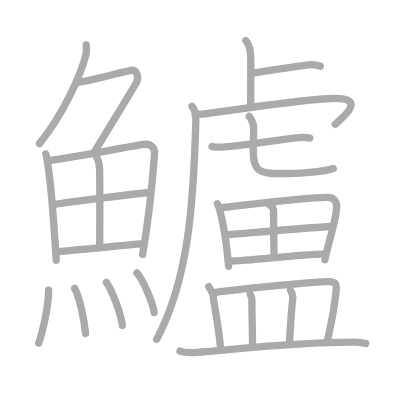
t = 0.00 s
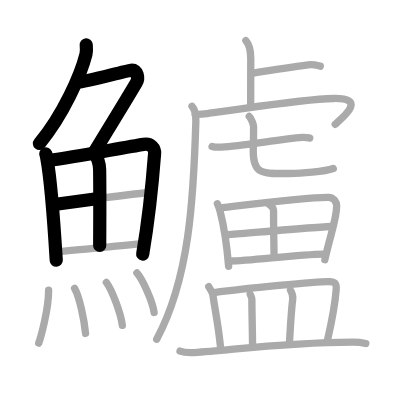
t = 5.40 s
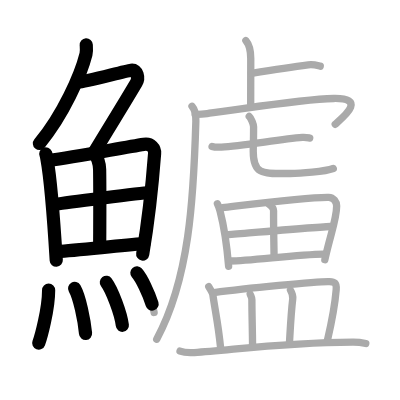
t = 10.80 s
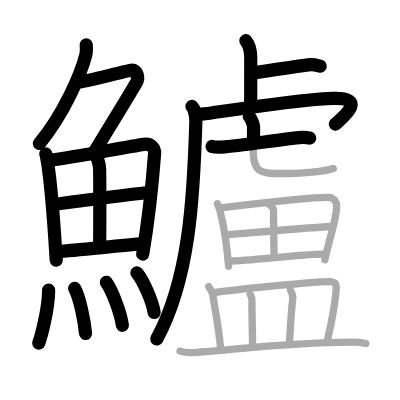
t = 16.20 s
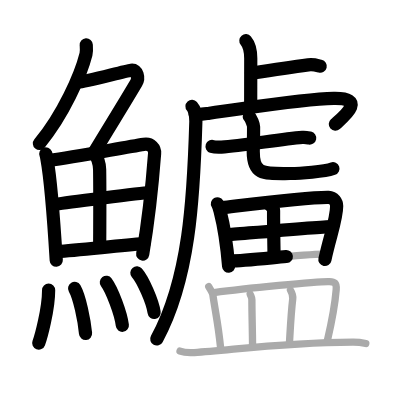
t = 21.60 s
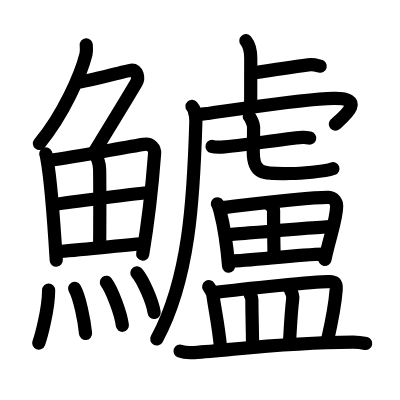
t = 27.00 s

The animated SVG that drew these frames (rendered in a browser with its animation timeline set to each time). Animation: 27 SMIL elements (animate=27); one cycle of 27.00 s.

<?xml version="1.0" standalone="no"?>
<!DOCTYPE svg PUBLIC "-//W3C//DTD SVG 1.1//EN"   "http://www.w3.org/Graphics/SVG/1.1/DTD/svg11.dtd">
<svg width="400px" height="400px"  version="1.1" xmlns="http://www.w3.org/2000/svg">
  <defs>
    <marker id="Triangle" viewBox="0 0 10 10" refX="0" refY="5" markerUnits="strokeWidth" markerWidth="3" style="stroke-opacity:0%;fill:#aaaaaa;" markerHeight="2" orient="auto">
      <path d="M 0 0 L 10 5 L 0 10 z" />
    </marker>
    
    <marker id="Arrow" viewBox="0 0 10 10" refX="5" refY="5" markerUnits="strokeWidth" markerWidth="1.8" style="stroke-opacity:0%;fill:#770000;" markerHeight="2" orient="auto">
      <path d="M 0 4 L 6 4 L 4 1 L 10 5 L 4 9 L 6 6 L 0 6 z" />
        <circle cx="5" cy="5" r="5" />
      </marker>
    
    <marker id="TriangleRed" viewBox="0 0 10 10" refX="0" refY="5" markerUnits="strokeWidth" markerWidth="3" style="stroke-opacity:0%;fill:#CC0000;" markerHeight="2" orient="auto">
      <path d="M 0 0 L 10 5 L 0 10 z" />
    </marker>
    
    <marker id="ArrowRed" viewBox="0 0 10 10" refX="5" refY="5" markerUnits="strokeWidth" markerWidth="1.8" style="stroke-opacity:0%;fill:#CC0000;" markerHeight="2" orient="auto">
      <path d="M 0 4 L 6 4 L 4 1 L 10 5 L 4 9 L 6 6 L 0 6 z" />
        <circle cx="5" cy="5" r="5" />
      </marker>
    
  </defs>
  
  <path style="fill:#ffffff; fill-opacity:100%; fill-rule:evenodd; stroke-width:0;" d="M 0 0 L 400px 0 L 400px 400px L 0 400px L 0 0" />

  <g transform="scale(3.6697247706422 3.6697247706422)">
<path style="fill:none; fill-opacity:0%; fill-rule:evenodd; stroke:#aaaaaa; stroke-opacity:100%; stroke-width: 1.5pt; stroke-linejoin:round; stroke-linecap:round;" d="M23.5 12.25c0.04 0.63 0.15 1.65-0.07 2.54C22 20.5 17.25 31.25 10.74 39.12"></path>
<path style="fill:none; fill-opacity:0%; fill-rule:evenodd; stroke:#aaaaaa; stroke-opacity:100%; stroke-width: 1.5pt; stroke-linejoin:round; stroke-linecap:round;" d="M21.39 22.38c1.93 0 12.32-2.94 14.35-3.23c1.74-0.25 2.13 2.17 1.41 3.4c-3.05 5.19-6.48 10.66-11.45 18.9"></path>
<path style="fill:none; fill-opacity:0%; fill-rule:evenodd; stroke:#aaaaaa; stroke-opacity:100%; stroke-width: 1.5pt; stroke-linejoin:round; stroke-linecap:round;" d="M12.47 41.95c0.21 0.49 0.21 0.83 0.33 1.44c0.94 5.03 1.95 18.2 2.53 27.53"></path>
<path style="fill:none; fill-opacity:0%; fill-rule:evenodd; stroke:#aaaaaa; stroke-opacity:100%; stroke-width: 1.5pt; stroke-linejoin:round; stroke-linecap:round;" d="M13.45 43.72c7.31-0.94 20.3-3.56 25.75-4.38c2-0.3 3.03 1.11 2.93 2.48c-0.38 5.01-1.65 18.16-3.26 27.51"></path>
<path style="fill:none; fill-opacity:0%; fill-rule:evenodd; stroke:#aaaaaa; stroke-opacity:100%; stroke-width: 1.5pt; stroke-linejoin:round; stroke-linecap:round;" d="M25.66 41.85c0.83 0.66 1.46 2.72 1.49 4.33c0.11 7.12 0.02 17.19 0.02 20.71"></path>
<path style="fill:none; fill-opacity:0%; fill-rule:evenodd; stroke:#aaaaaa; stroke-opacity:100%; stroke-width: 1.5pt; stroke-linejoin:round; stroke-linecap:round;" d="M15.27 55.64c2.38-0.38 23.29-3.08 25.26-3.19"></path>
<path style="fill:none; fill-opacity:0%; fill-rule:evenodd; stroke:#aaaaaa; stroke-opacity:100%; stroke-width: 1.5pt; stroke-linejoin:round; stroke-linecap:round;" d="M15.71 68.52c5.26-0.31 16.24-1.56 23.51-2.12"></path>
<path style="fill:none; fill-opacity:0%; fill-rule:evenodd; stroke:#aaaaaa; stroke-opacity:100%; stroke-width: 1.5pt; stroke-linejoin:round; stroke-linecap:round;" d="M13.25 79.07c0 5.23-2.14 12.94-2.7 14.43"></path>
<path style="fill:none; fill-opacity:0%; fill-rule:evenodd; stroke:#aaaaaa; stroke-opacity:100%; stroke-width: 1.5pt; stroke-linejoin:round; stroke-linecap:round;" d="M20.33 78.58c1.35 2.32 2.64 8.69 2.98 12.29"></path>
<path style="fill:none; fill-opacity:0%; fill-rule:evenodd; stroke:#aaaaaa; stroke-opacity:100%; stroke-width: 1.5pt; stroke-linejoin:round; stroke-linecap:round;" d="M28.98 76.94c1.54 2.07 3.97 8.5 4.36 11.71"></path>
<path style="fill:none; fill-opacity:0%; fill-rule:evenodd; stroke:#aaaaaa; stroke-opacity:100%; stroke-width: 1.5pt; stroke-linejoin:round; stroke-linecap:round;" d="M37.3 74.37c1.66 1.9 4.28 7.82 4.7 10.78"></path>
<path style="fill:none; fill-opacity:0%; fill-rule:evenodd; stroke:#aaaaaa; stroke-opacity:100%; stroke-width: 1.5pt; stroke-linejoin:round; stroke-linecap:round;" d="M67 11.08c0.75 0.88 1.33 1.92 1.33 4.85c0 5.7-0.02 7.96-0.02 12.75"></path>
<path style="fill:none; fill-opacity:0%; fill-rule:evenodd; stroke:#aaaaaa; stroke-opacity:100%; stroke-width: 1.5pt; stroke-linejoin:round; stroke-linecap:round;" d="M68.52 19.97c4.64-0.75 10.77-1.71 15.47-2.3c1.55-0.19 2.5 0.18 3.28 0.36"></path>
<path style="fill:none; fill-opacity:0%; fill-rule:evenodd; stroke:#aaaaaa; stroke-opacity:100%; stroke-width: 1.5pt; stroke-linejoin:round; stroke-linecap:round;" d="M52.32 28.97c0.5 0.56 1.11 2.11 1.05 4.12C52.75 54.25 51.59 76 42.7 92.42"></path>
<path style="fill:none; fill-opacity:0%; fill-rule:evenodd; stroke:#aaaaaa; stroke-opacity:100%; stroke-width: 1.5pt; stroke-linejoin:round; stroke-linecap:round;" d="M53.19 31.1c0.88 0.18 1.61 0.05 3.89-0.25c10.42-1.35 25.18-3.86 33.85-4.02c9.14-0.17 2.69 4.99 0.42 7.03"></path>
<path style="fill:none; fill-opacity:0%; fill-rule:evenodd; stroke:#aaaaaa; stroke-opacity:100%; stroke-width: 1.5pt; stroke-linejoin:round; stroke-linecap:round;" d="M57.79 39.9c0.57 0.19 1.97 0.22 2.54 0.19c5.71-0.29 15.91-2.17 22.07-2.65c0.95-0.07 1.52 0.09 2 0.19"></path>
<path style="fill:none; fill-opacity:0%; fill-rule:evenodd; stroke:#aaaaaa; stroke-opacity:100%; stroke-width: 1.5pt; stroke-linejoin:round; stroke-linecap:round;" d="M67.92 31.75c0.51 0.44 1.18 2.17 1.18 2.79c0 4.89-0.09 4.55-0.09 6.74c0 6.49 2.81 6 10.07 6c2.7 0 9.41-0.5 11.74-1.37"></path>
<path style="fill:none; fill-opacity:0%; fill-rule:evenodd; stroke:#aaaaaa; stroke-opacity:100%; stroke-width: 1.5pt; stroke-linejoin:round; stroke-linecap:round;" d="M59.25 55.53c0.21 0.36 0.61 1.57 0.72 2.01c0.94 3.64 1.78 8.3 2.33 15.01"></path>
<path style="fill:none; fill-opacity:0%; fill-rule:evenodd; stroke:#aaaaaa; stroke-opacity:100%; stroke-width: 1.5pt; stroke-linejoin:round; stroke-linecap:round;" d="M60.64 56.57c9.01-1.07 23.36-2.9 28.92-2.79c1.36 0.03 2.18 1.24 2.18 2.38c0 3.61-1.77 7.94-3.22 14.63"></path>
<path style="fill:none; fill-opacity:0%; fill-rule:evenodd; stroke:#aaaaaa; stroke-opacity:100%; stroke-width: 1.5pt; stroke-linejoin:round; stroke-linecap:round;" d="M73.16 55.52c1.01 0.73 1.39 1.27 1.39 1.91c-0.03 4.22 0.13 11.06 0.13 12.59"></path>
<path style="fill:none; fill-opacity:0%; fill-rule:evenodd; stroke:#aaaaaa; stroke-opacity:100%; stroke-width: 1.5pt; stroke-linejoin:round; stroke-linecap:round;" d="M61.97 63.96c2.43-0.18 26.1-2.23 28.11-2.23"></path>
<path style="fill:none; fill-opacity:0%; fill-rule:evenodd; stroke:#aaaaaa; stroke-opacity:100%; stroke-width: 1.5pt; stroke-linejoin:round; stroke-linecap:round;" d="M62.7 71.12c5.36 0 18.1-1.78 25.5-1.88"></path>
<path style="fill:none; fill-opacity:0%; fill-rule:evenodd; stroke:#aaaaaa; stroke-opacity:100%; stroke-width: 1.5pt; stroke-linejoin:round; stroke-linecap:round;" d="M56.88 78.12c0.45 0.76 1.03 1.58 1.12 2.23c0.75 5.13 1.43 7.68 2.12 14.47"></path>
<path style="fill:none; fill-opacity:0%; fill-rule:evenodd; stroke:#aaaaaa; stroke-opacity:100%; stroke-width: 1.5pt; stroke-linejoin:round; stroke-linecap:round;" d="M58.35 79.73c8.02-1.06 28.51-3.13 31.43-2.99c1.26 0.06 2 0.19 1.83 2.21c-0.24 2.98-1.47 9.86-2.4 13.87"></path>
<path style="fill:none; fill-opacity:0%; fill-rule:evenodd; stroke:#aaaaaa; stroke-opacity:100%; stroke-width: 1.5pt; stroke-linejoin:round; stroke-linecap:round;" d="M68.18 80.18c0.19 0.49 0.46 0.89 0.46 1.51c0 4.37 0.18 8.7 0.18 12.71"></path>
<path style="fill:none; fill-opacity:0%; fill-rule:evenodd; stroke:#aaaaaa; stroke-opacity:100%; stroke-width: 1.5pt; stroke-linejoin:round; stroke-linecap:round;" d="M79.16 79.09c0.34 0.58 0.7 1.59 0.61 2.34c-0.51 4.37-0.68 8.5-0.9 12.18"></path>
<path style="fill:none; fill-opacity:0%; fill-rule:evenodd; stroke:#aaaaaa; stroke-opacity:100%; stroke-width: 1.5pt; stroke-linejoin:round; stroke-linecap:round;" d="M49.06 95.68c1.01 0.39 2.86 0.46 3.87 0.39c10.52-0.66 23.85-2.73 43.21-2.84c1.68-0.01 2.69 0.19 3.54 0.38"></path>

<path style="fill:none; fill-opacity:0%; fill-rule:evenodd; stroke:#000000; stroke-opacity:100%; stroke-width: 2.7pt; stroke-linejoin:round; stroke-linecap:round;" d="M23.5 12.25c0.04 0.63 0.15 1.65-0.07 2.54C22 20.5 17.25 31.25 10.74 39.12" pathLength="100" stroke-dashoffset="100" stroke-dasharray="100 105"><animate id="dashAnim1" attributeName="stroke-dashoffset" from="100" to="0" dur="1s" calcMode="linear" fill="freeze"/></path>
<path style="fill:none; fill-opacity:0%; fill-rule:evenodd; stroke:#000000; stroke-opacity:100%; stroke-width: 2.7pt; stroke-linejoin:round; stroke-linecap:round;" d="M21.39 22.38c1.93 0 12.32-2.94 14.35-3.23c1.74-0.25 2.13 2.17 1.41 3.4c-3.05 5.19-6.48 10.66-11.45 18.9" pathLength="100" stroke-dashoffset="100" stroke-dasharray="100 105"><animate id="dashAnim2" attributeName="stroke-dashoffset" from="100" to="0" dur="1s" calcMode="linear" begin="dashAnim1.end" fill="freeze"/></path>
<path style="fill:none; fill-opacity:0%; fill-rule:evenodd; stroke:#000000; stroke-opacity:100%; stroke-width: 2.7pt; stroke-linejoin:round; stroke-linecap:round;" d="M12.47 41.95c0.21 0.49 0.21 0.83 0.33 1.44c0.94 5.03 1.95 18.2 2.53 27.53" pathLength="100" stroke-dashoffset="100" stroke-dasharray="100 105"><animate id="dashAnim3" attributeName="stroke-dashoffset" from="100" to="0" dur="1s" calcMode="linear" begin="dashAnim2.end" fill="freeze"/></path>
<path style="fill:none; fill-opacity:0%; fill-rule:evenodd; stroke:#000000; stroke-opacity:100%; stroke-width: 2.7pt; stroke-linejoin:round; stroke-linecap:round;" d="M13.45 43.72c7.31-0.94 20.3-3.56 25.75-4.38c2-0.3 3.03 1.11 2.93 2.48c-0.38 5.01-1.65 18.16-3.26 27.51" pathLength="100" stroke-dashoffset="100" stroke-dasharray="100 105"><animate id="dashAnim4" attributeName="stroke-dashoffset" from="100" to="0" dur="1s" calcMode="linear" begin="dashAnim3.end" fill="freeze"/></path>
<path style="fill:none; fill-opacity:0%; fill-rule:evenodd; stroke:#000000; stroke-opacity:100%; stroke-width: 2.7pt; stroke-linejoin:round; stroke-linecap:round;" d="M25.66 41.85c0.83 0.66 1.46 2.72 1.49 4.33c0.11 7.12 0.02 17.19 0.02 20.71" pathLength="100" stroke-dashoffset="100" stroke-dasharray="100 105"><animate id="dashAnim5" attributeName="stroke-dashoffset" from="100" to="0" dur="1s" calcMode="linear" begin="dashAnim4.end" fill="freeze"/></path>
<path style="fill:none; fill-opacity:0%; fill-rule:evenodd; stroke:#000000; stroke-opacity:100%; stroke-width: 2.7pt; stroke-linejoin:round; stroke-linecap:round;" d="M15.27 55.64c2.38-0.38 23.29-3.08 25.26-3.19" pathLength="100" stroke-dashoffset="100" stroke-dasharray="100 105"><animate id="dashAnim6" attributeName="stroke-dashoffset" from="100" to="0" dur="1s" calcMode="linear" begin="dashAnim5.end" fill="freeze"/></path>
<path style="fill:none; fill-opacity:0%; fill-rule:evenodd; stroke:#000000; stroke-opacity:100%; stroke-width: 2.7pt; stroke-linejoin:round; stroke-linecap:round;" d="M15.71 68.52c5.26-0.31 16.24-1.56 23.51-2.12" pathLength="100" stroke-dashoffset="100" stroke-dasharray="100 105"><animate id="dashAnim7" attributeName="stroke-dashoffset" from="100" to="0" dur="1s" calcMode="linear" begin="dashAnim6.end" fill="freeze"/></path>
<path style="fill:none; fill-opacity:0%; fill-rule:evenodd; stroke:#000000; stroke-opacity:100%; stroke-width: 2.7pt; stroke-linejoin:round; stroke-linecap:round;" d="M13.25 79.07c0 5.23-2.14 12.94-2.7 14.43" pathLength="100" stroke-dashoffset="100" stroke-dasharray="100 105"><animate id="dashAnim8" attributeName="stroke-dashoffset" from="100" to="0" dur="1s" calcMode="linear" begin="dashAnim7.end" fill="freeze"/></path>
<path style="fill:none; fill-opacity:0%; fill-rule:evenodd; stroke:#000000; stroke-opacity:100%; stroke-width: 2.7pt; stroke-linejoin:round; stroke-linecap:round;" d="M20.33 78.58c1.35 2.32 2.64 8.69 2.98 12.29" pathLength="100" stroke-dashoffset="100" stroke-dasharray="100 105"><animate id="dashAnim9" attributeName="stroke-dashoffset" from="100" to="0" dur="1s" calcMode="linear" begin="dashAnim8.end" fill="freeze"/></path>
<path style="fill:none; fill-opacity:0%; fill-rule:evenodd; stroke:#000000; stroke-opacity:100%; stroke-width: 2.7pt; stroke-linejoin:round; stroke-linecap:round;" d="M28.98 76.94c1.54 2.07 3.97 8.5 4.36 11.71" pathLength="100" stroke-dashoffset="100" stroke-dasharray="100 105"><animate id="dashAnim10" attributeName="stroke-dashoffset" from="100" to="0" dur="1s" calcMode="linear" begin="dashAnim9.end" fill="freeze"/></path>
<path style="fill:none; fill-opacity:0%; fill-rule:evenodd; stroke:#000000; stroke-opacity:100%; stroke-width: 2.7pt; stroke-linejoin:round; stroke-linecap:round;" d="M37.3 74.37c1.66 1.9 4.28 7.82 4.7 10.78" pathLength="100" stroke-dashoffset="100" stroke-dasharray="100 105"><animate id="dashAnim11" attributeName="stroke-dashoffset" from="100" to="0" dur="1s" calcMode="linear" begin="dashAnim10.end" fill="freeze"/></path>
<path style="fill:none; fill-opacity:0%; fill-rule:evenodd; stroke:#000000; stroke-opacity:100%; stroke-width: 2.7pt; stroke-linejoin:round; stroke-linecap:round;" d="M67 11.08c0.75 0.88 1.33 1.92 1.33 4.85c0 5.7-0.02 7.96-0.02 12.75" pathLength="100" stroke-dashoffset="100" stroke-dasharray="100 105"><animate id="dashAnim12" attributeName="stroke-dashoffset" from="100" to="0" dur="1s" calcMode="linear" begin="dashAnim11.end" fill="freeze"/></path>
<path style="fill:none; fill-opacity:0%; fill-rule:evenodd; stroke:#000000; stroke-opacity:100%; stroke-width: 2.7pt; stroke-linejoin:round; stroke-linecap:round;" d="M68.52 19.97c4.64-0.75 10.77-1.71 15.47-2.3c1.55-0.19 2.5 0.18 3.28 0.36" pathLength="100" stroke-dashoffset="100" stroke-dasharray="100 105"><animate id="dashAnim13" attributeName="stroke-dashoffset" from="100" to="0" dur="1s" calcMode="linear" begin="dashAnim12.end" fill="freeze"/></path>
<path style="fill:none; fill-opacity:0%; fill-rule:evenodd; stroke:#000000; stroke-opacity:100%; stroke-width: 2.7pt; stroke-linejoin:round; stroke-linecap:round;" d="M52.32 28.97c0.5 0.56 1.11 2.11 1.05 4.12C52.75 54.25 51.59 76 42.7 92.42" pathLength="100" stroke-dashoffset="100" stroke-dasharray="100 105"><animate id="dashAnim14" attributeName="stroke-dashoffset" from="100" to="0" dur="1s" calcMode="linear" begin="dashAnim13.end" fill="freeze"/></path>
<path style="fill:none; fill-opacity:0%; fill-rule:evenodd; stroke:#000000; stroke-opacity:100%; stroke-width: 2.7pt; stroke-linejoin:round; stroke-linecap:round;" d="M53.19 31.1c0.88 0.18 1.61 0.05 3.89-0.25c10.42-1.35 25.18-3.86 33.85-4.02c9.14-0.17 2.69 4.99 0.42 7.03" pathLength="100" stroke-dashoffset="100" stroke-dasharray="100 105"><animate id="dashAnim15" attributeName="stroke-dashoffset" from="100" to="0" dur="1s" calcMode="linear" begin="dashAnim14.end" fill="freeze"/></path>
<path style="fill:none; fill-opacity:0%; fill-rule:evenodd; stroke:#000000; stroke-opacity:100%; stroke-width: 2.7pt; stroke-linejoin:round; stroke-linecap:round;" d="M57.79 39.9c0.57 0.19 1.97 0.22 2.54 0.19c5.71-0.29 15.91-2.17 22.07-2.65c0.95-0.07 1.52 0.09 2 0.19" pathLength="100" stroke-dashoffset="100" stroke-dasharray="100 105"><animate id="dashAnim16" attributeName="stroke-dashoffset" from="100" to="0" dur="1s" calcMode="linear" begin="dashAnim15.end" fill="freeze"/></path>
<path style="fill:none; fill-opacity:0%; fill-rule:evenodd; stroke:#000000; stroke-opacity:100%; stroke-width: 2.7pt; stroke-linejoin:round; stroke-linecap:round;" d="M67.92 31.75c0.51 0.44 1.18 2.17 1.18 2.79c0 4.89-0.09 4.55-0.09 6.74c0 6.49 2.81 6 10.07 6c2.7 0 9.41-0.5 11.74-1.37" pathLength="100" stroke-dashoffset="100" stroke-dasharray="100 105"><animate id="dashAnim17" attributeName="stroke-dashoffset" from="100" to="0" dur="1s" calcMode="linear" begin="dashAnim16.end" fill="freeze"/></path>
<path style="fill:none; fill-opacity:0%; fill-rule:evenodd; stroke:#000000; stroke-opacity:100%; stroke-width: 2.7pt; stroke-linejoin:round; stroke-linecap:round;" d="M59.25 55.53c0.21 0.36 0.61 1.57 0.72 2.01c0.94 3.64 1.78 8.3 2.33 15.01" pathLength="100" stroke-dashoffset="100" stroke-dasharray="100 105"><animate id="dashAnim18" attributeName="stroke-dashoffset" from="100" to="0" dur="1s" calcMode="linear" begin="dashAnim17.end" fill="freeze"/></path>
<path style="fill:none; fill-opacity:0%; fill-rule:evenodd; stroke:#000000; stroke-opacity:100%; stroke-width: 2.7pt; stroke-linejoin:round; stroke-linecap:round;" d="M60.64 56.57c9.01-1.07 23.36-2.9 28.92-2.79c1.36 0.03 2.18 1.24 2.18 2.38c0 3.61-1.77 7.94-3.22 14.63" pathLength="100" stroke-dashoffset="100" stroke-dasharray="100 105"><animate id="dashAnim19" attributeName="stroke-dashoffset" from="100" to="0" dur="1s" calcMode="linear" begin="dashAnim18.end" fill="freeze"/></path>
<path style="fill:none; fill-opacity:0%; fill-rule:evenodd; stroke:#000000; stroke-opacity:100%; stroke-width: 2.7pt; stroke-linejoin:round; stroke-linecap:round;" d="M73.16 55.52c1.01 0.73 1.39 1.27 1.39 1.91c-0.03 4.22 0.13 11.06 0.13 12.59" pathLength="100" stroke-dashoffset="100" stroke-dasharray="100 105"><animate id="dashAnim20" attributeName="stroke-dashoffset" from="100" to="0" dur="1s" calcMode="linear" begin="dashAnim19.end" fill="freeze"/></path>
<path style="fill:none; fill-opacity:0%; fill-rule:evenodd; stroke:#000000; stroke-opacity:100%; stroke-width: 2.7pt; stroke-linejoin:round; stroke-linecap:round;" d="M61.97 63.96c2.43-0.18 26.1-2.23 28.11-2.23" pathLength="100" stroke-dashoffset="100" stroke-dasharray="100 105"><animate id="dashAnim21" attributeName="stroke-dashoffset" from="100" to="0" dur="1s" calcMode="linear" begin="dashAnim20.end" fill="freeze"/></path>
<path style="fill:none; fill-opacity:0%; fill-rule:evenodd; stroke:#000000; stroke-opacity:100%; stroke-width: 2.7pt; stroke-linejoin:round; stroke-linecap:round;" d="M62.7 71.12c5.36 0 18.1-1.78 25.5-1.88" pathLength="100" stroke-dashoffset="100" stroke-dasharray="100 105"><animate id="dashAnim22" attributeName="stroke-dashoffset" from="100" to="0" dur="1s" calcMode="linear" begin="dashAnim21.end" fill="freeze"/></path>
<path style="fill:none; fill-opacity:0%; fill-rule:evenodd; stroke:#000000; stroke-opacity:100%; stroke-width: 2.7pt; stroke-linejoin:round; stroke-linecap:round;" d="M56.88 78.12c0.45 0.76 1.03 1.58 1.12 2.23c0.75 5.13 1.43 7.68 2.12 14.47" pathLength="100" stroke-dashoffset="100" stroke-dasharray="100 105"><animate id="dashAnim23" attributeName="stroke-dashoffset" from="100" to="0" dur="1s" calcMode="linear" begin="dashAnim22.end" fill="freeze"/></path>
<path style="fill:none; fill-opacity:0%; fill-rule:evenodd; stroke:#000000; stroke-opacity:100%; stroke-width: 2.7pt; stroke-linejoin:round; stroke-linecap:round;" d="M58.35 79.73c8.02-1.06 28.51-3.13 31.43-2.99c1.26 0.06 2 0.19 1.83 2.21c-0.24 2.98-1.47 9.86-2.4 13.87" pathLength="100" stroke-dashoffset="100" stroke-dasharray="100 105"><animate id="dashAnim24" attributeName="stroke-dashoffset" from="100" to="0" dur="1s" calcMode="linear" begin="dashAnim23.end" fill="freeze"/></path>
<path style="fill:none; fill-opacity:0%; fill-rule:evenodd; stroke:#000000; stroke-opacity:100%; stroke-width: 2.7pt; stroke-linejoin:round; stroke-linecap:round;" d="M68.18 80.18c0.19 0.49 0.46 0.89 0.46 1.51c0 4.37 0.18 8.7 0.18 12.71" pathLength="100" stroke-dashoffset="100" stroke-dasharray="100 105"><animate id="dashAnim25" attributeName="stroke-dashoffset" from="100" to="0" dur="1s" calcMode="linear" begin="dashAnim24.end" fill="freeze"/></path>
<path style="fill:none; fill-opacity:0%; fill-rule:evenodd; stroke:#000000; stroke-opacity:100%; stroke-width: 2.7pt; stroke-linejoin:round; stroke-linecap:round;" d="M79.16 79.09c0.34 0.58 0.7 1.59 0.61 2.34c-0.51 4.37-0.68 8.5-0.9 12.18" pathLength="100" stroke-dashoffset="100" stroke-dasharray="100 105"><animate id="dashAnim26" attributeName="stroke-dashoffset" from="100" to="0" dur="1s" calcMode="linear" begin="dashAnim25.end" fill="freeze"/></path>
<path style="fill:none; fill-opacity:0%; fill-rule:evenodd; stroke:#000000; stroke-opacity:100%; stroke-width: 2.7pt; stroke-linejoin:round; stroke-linecap:round;" d="M49.06 95.68c1.01 0.39 2.86 0.46 3.87 0.39c10.52-0.66 23.85-2.73 43.21-2.84c1.68-0.01 2.69 0.19 3.54 0.38" pathLength="100" stroke-dashoffset="100" stroke-dasharray="100 105"><animate id="dashAnim27" attributeName="stroke-dashoffset" from="100" to="0" dur="1s" calcMode="linear" begin="dashAnim26.end" fill="freeze"/></path>

</g>

</svg>  
          
